Run: headless pygame with SDL's dummy video driver; simulated clock (each Clock.tick advances the game by its frame time, no real sleeping); random seed 0; keys injected as events and as key.get_pressed() state; no mouse input.
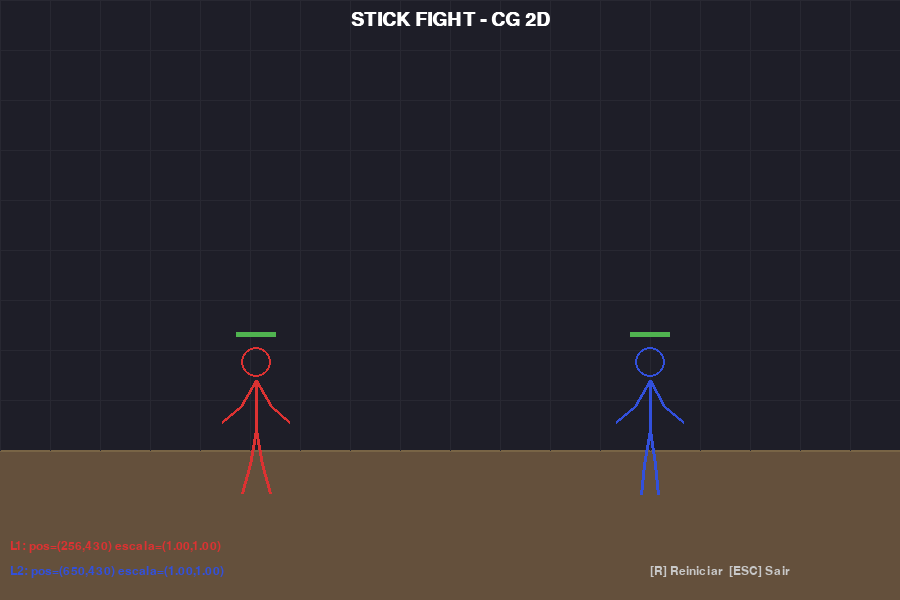
Frame 1 of 4 · flips 1–60 · no input
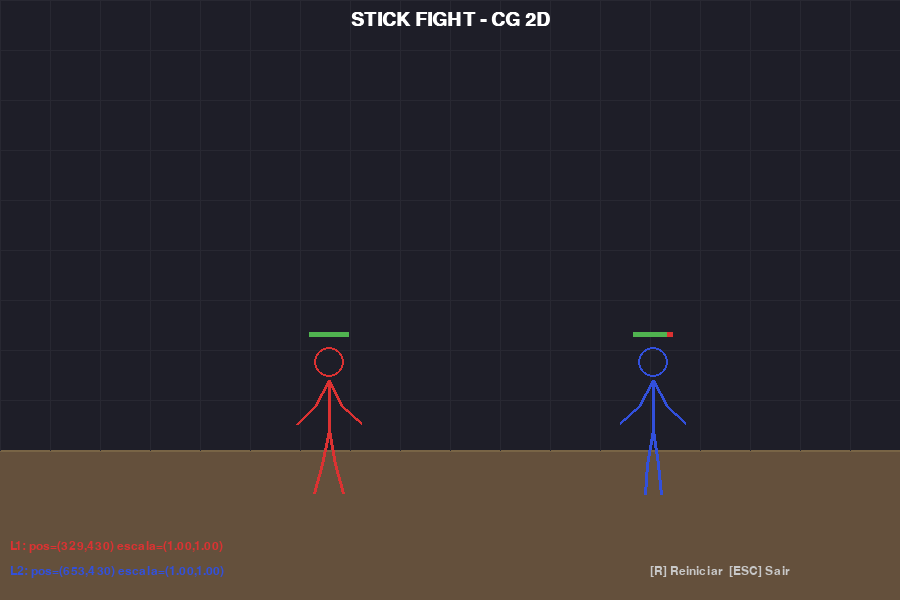
Frame 2 of 4 · flips 61–180 · tapped SPACE, RETURN · held RIGHT (→), D
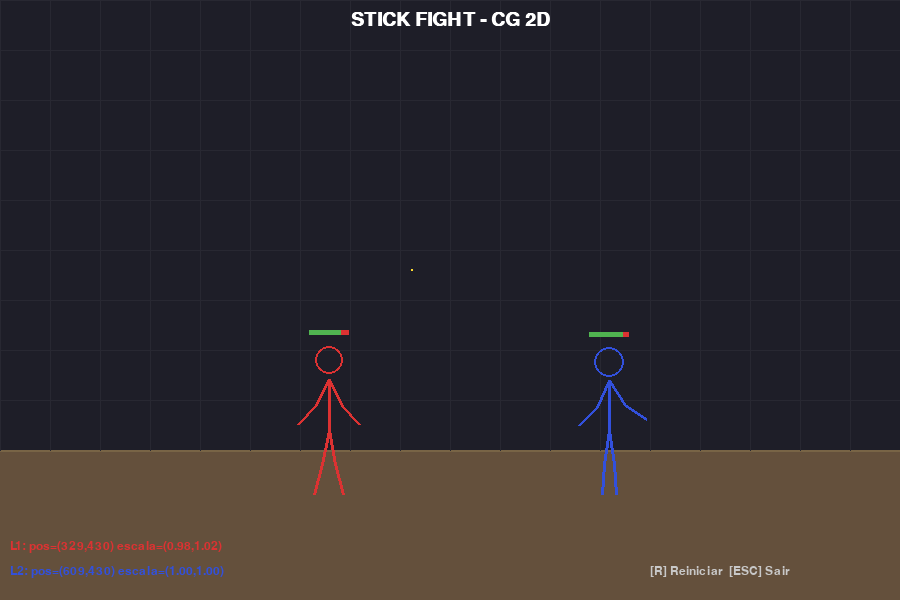
Frame 3 of 4 · flips 181–300 · held DOWN (↓), S
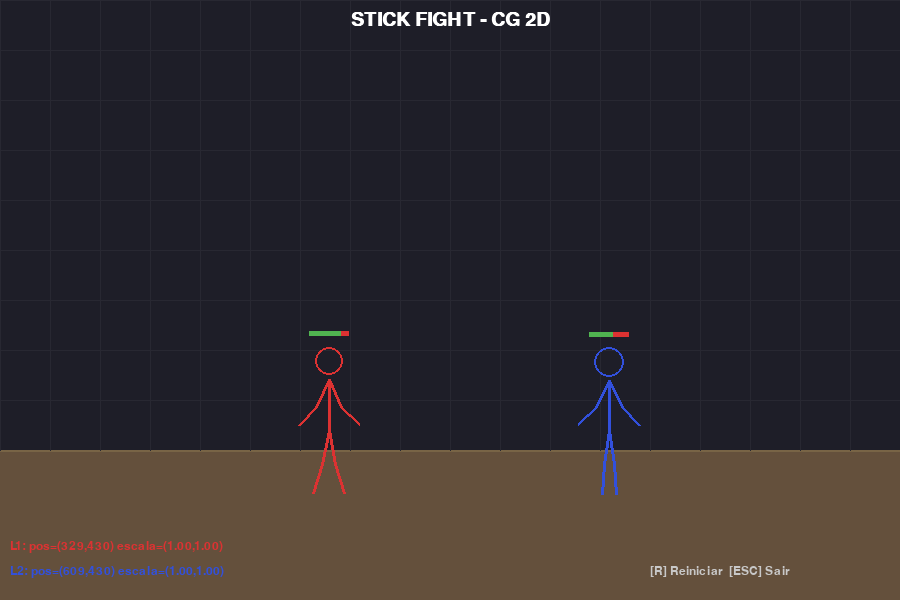
Frame 4 of 4 · flips 301–420 · held LEFT (←), A, UP (↑), W

The pygame program that drew these frames:

"""
Animação Estilo Stick Fight - Computação Gráfica 2D
Demonstra transformações geométricas: translação, rotação, escala e composição.
Autor: Aluno de Engenharia de Computação
"""

import pygame
import math
import sys

# ======================== CONFIGURAÇÕES ========================
LARGURA, ALTURA = 900, 600
FPS = 60
BRANCO = (255, 255, 255)
PRETO = (0, 0, 0)
VERMELHO = (220, 50, 50)
AZUL = (50, 80, 220)
CINZA_CLARO = (200, 200, 200)
VERDE = (80, 180, 80)
AMARELO = (255, 220, 50)
CHAO_COR = (100, 80, 60)

# ======================== FUNÇÕES DE TRANSFORMAÇÃO 2D ========================

def translacao(ponto, tx, ty):
    """Aplica translação T(tx, ty) ao ponto (x, y).
    Matriz: |1  0  tx| |x|   |x + tx|
            |0  1  ty| |y| = |y + ty|
            |0  0   1| |1|   |  1   |
    """
    return (ponto[0] + tx, ponto[1] + ty)


def rotacao(ponto, angulo_rad, centro=(0, 0)):
    """Aplica rotação R(θ) ao ponto em torno de um centro.
    Matriz: |cos θ  -sin θ  0|
            |sin θ   cos θ  0|
            |  0       0    1|
    Composta com translação para rotacionar em torno de ponto arbitrário.
    """
    cx, cy = centro
    # Translada para origem
    px, py = ponto[0] - cx, ponto[1] - cy
    # Aplica rotação
    cos_a = math.cos(angulo_rad)
    sin_a = math.sin(angulo_rad)
    rx = px * cos_a - py * sin_a
    ry = px * sin_a + py * cos_a
    # Translada de volta
    return (rx + cx, ry + cy)


def escala(ponto, sx, sy, centro=(0, 0)):
    """Aplica escala S(sx, sy) ao ponto em torno de um centro.
    Matriz: |sx  0  0|
            |0  sy  0|
            |0   0  1|
    """
    cx, cy = centro
    px, py = ponto[0] - cx, ponto[1] - cy
    return (px * sx + cx, py * sy + cy)


# ======================== CLASSE STICK FIGURE ========================

class StickFigure:
    """Representa uma figura de palito (stick figure) com articulações.
    Cada membro é definido por segmentos de reta relativos a articulações,
    permitindo aplicar rotação independente em cada junta (cinemática direta).
    """

    def __init__(self, x, y, cor, nome="Lutador", direcao=1):
        self.x = x  # Posição base (quadril)
        self.y = y
        self.cor = cor
        self.nome = nome
        self.direcao = direcao  # 1 = direita, -1 = esquerda

        # Comprimentos dos membros
        self.torso_len = 50
        self.cabeca_raio = 15
        self.braco_sup_len = 30
        self.braco_inf_len = 25
        self.perna_sup_len = 35
        self.perna_inf_len = 30

        # Ângulos das articulações (em radianos)
        self.angulo_torso = 0
        self.angulo_braco_dir = math.radians(-30) * direcao
        self.angulo_antebraco_dir = math.radians(-20) * direcao
        self.angulo_braco_esq = math.radians(30) * direcao
        self.angulo_antebraco_esq = math.radians(20) * direcao
        self.angulo_perna_dir = math.radians(10) * direcao
        self.angulo_canela_dir = math.radians(5)
        self.angulo_perna_esq = math.radians(-10) * direcao
        self.angulo_canela_esq = math.radians(-5)

        # Estado de animação
        self.vida = 100
        self.escala_x = 1.0
        self.escala_y = 1.0
        self.atacando = False
        self.frame_ataque = 0
        self.pulando = False
        self.vel_y = 0
        self.chao_y = y

    def _calcular_ponto_final(self, inicio, comprimento, angulo):
        """Calcula ponto final de um segmento dado início, comprimento e ângulo."""
        fx = inicio[0] + comprimento * math.sin(angulo)
        fy = inicio[1] + comprimento * math.cos(angulo)
        return (fx, fy)

    def _obter_articulacoes(self):
        """Calcula todas as posições das articulações usando cinemática direta.
        Cada articulação depende da anterior (encadeamento de transformações).
        """
        quadril = (self.x, self.y)

        # Torso: do quadril até os ombros
        ombros = self._calcular_ponto_final(quadril, -self.torso_len, self.angulo_torso)

        # Cabeça: acima dos ombros
        cabeca_centro = (ombros[0], ombros[1] - self.cabeca_raio - 3)

        # Braço direito
        cotovelo_dir = self._calcular_ponto_final(
            ombros, self.braco_sup_len,
            self.angulo_torso + self.angulo_braco_dir
        )
        mao_dir = self._calcular_ponto_final(
            cotovelo_dir, self.braco_inf_len,
            self.angulo_torso + self.angulo_braco_dir + self.angulo_antebraco_dir
        )

        # Braço esquerdo
        cotovelo_esq = self._calcular_ponto_final(
            ombros, self.braco_sup_len,
            self.angulo_torso + self.angulo_braco_esq
        )
        mao_esq = self._calcular_ponto_final(
            cotovelo_esq, self.braco_inf_len,
            self.angulo_torso + self.angulo_braco_esq + self.angulo_antebraco_esq
        )

        # Perna direita
        joelho_dir = self._calcular_ponto_final(
            quadril, self.perna_sup_len, self.angulo_perna_dir
        )
        pe_dir = self._calcular_ponto_final(
            joelho_dir, self.perna_inf_len,
            self.angulo_perna_dir + self.angulo_canela_dir
        )

        # Perna esquerda
        joelho_esq = self._calcular_ponto_final(
            quadril, self.perna_sup_len, self.angulo_perna_esq
        )
        pe_esq = self._calcular_ponto_final(
            joelho_esq, self.perna_inf_len,
            self.angulo_perna_esq + self.angulo_canela_esq
        )

        return {
            'quadril': quadril,
            'ombros': ombros,
            'cabeca': cabeca_centro,
            'cotovelo_dir': cotovelo_dir,
            'mao_dir': mao_dir,
            'cotovelo_esq': cotovelo_esq,
            'mao_esq': mao_esq,
            'joelho_dir': joelho_dir,
            'pe_dir': pe_dir,
            'joelho_esq': joelho_esq,
            'pe_esq': pe_esq,
        }

    def desenhar(self, tela):
        """Renderiza a stick figure na tela usando as articulações calculadas."""
        pts = self._obter_articulacoes()
        espessura = 3

        # Aplicar escala visual (efeito de impacto)
        if self.escala_x != 1.0 or self.escala_y != 1.0:
            centro = pts['quadril']
            for chave in pts:
                if chave != 'quadril':
                    pts[chave] = escala(pts[chave], self.escala_x, self.escala_y, centro)

        cor = self.cor

        # Desenha torso
        pygame.draw.line(tela, cor, pts['quadril'], pts['ombros'], espessura)

        # Desenha cabeça
        pygame.draw.circle(tela, cor, (int(pts['cabeca'][0]), int(pts['cabeca'][1])),
                          int(self.cabeca_raio * self.escala_x), 2)

        # Desenha braços
        pygame.draw.line(tela, cor, pts['ombros'], pts['cotovelo_dir'], espessura)
        pygame.draw.line(tela, cor, pts['cotovelo_dir'], pts['mao_dir'], espessura)
        pygame.draw.line(tela, cor, pts['ombros'], pts['cotovelo_esq'], espessura)
        pygame.draw.line(tela, cor, pts['cotovelo_esq'], pts['mao_esq'], espessura)

        # Desenha pernas
        pygame.draw.line(tela, cor, pts['quadril'], pts['joelho_dir'], espessura)
        pygame.draw.line(tela, cor, pts['joelho_dir'], pts['pe_dir'], espessura)
        pygame.draw.line(tela, cor, pts['quadril'], pts['joelho_esq'], espessura)
        pygame.draw.line(tela, cor, pts['joelho_esq'], pts['pe_esq'], espessura)

        # Barra de vida
        barra_x = int(pts['cabeca'][0]) - 20
        barra_y = int(pts['cabeca'][1]) - 30
        pygame.draw.rect(tela, VERMELHO, (barra_x, barra_y, 40, 5))
        pygame.draw.rect(tela, VERDE, (barra_x, barra_y, int(40 * self.vida / 100), 5))

    def animar_idle(self, tempo):
        """Animação de repouso: leve balanço dos braços (oscilação senoidal)."""
        oscilacao = math.sin(tempo * 3) * 0.1
        self.angulo_braco_dir = (math.radians(-30) + oscilacao) * self.direcao
        self.angulo_braco_esq = (math.radians(30) - oscilacao) * self.direcao
        self.angulo_perna_dir = math.radians(10) * self.direcao + oscilacao * 0.3
        self.angulo_perna_esq = math.radians(-10) * self.direcao - oscilacao * 0.3

    def animar_soco(self, progresso):
        """Animação de soco: rotação rápida do braço direito para frente.
        progresso: 0.0 a 1.0 (início ao fim do soco)
        """
        if progresso < 0.4:
            # Preparação (wind-up): braço vai para trás
            t = progresso / 0.4
            self.angulo_braco_dir = math.radians(-30 - 60 * t) * self.direcao
            self.angulo_antebraco_dir = math.radians(-20 - 30 * t) * self.direcao
        elif progresso < 0.7:
            # Golpe: braço vai rápido para frente
            t = (progresso - 0.4) / 0.3
            self.angulo_braco_dir = math.radians(-90 + 140 * t) * self.direcao
            self.angulo_antebraco_dir = math.radians(-50 + 60 * t) * self.direcao
        else:
            # Retorno
            t = (progresso - 0.7) / 0.3
            self.angulo_braco_dir = math.radians(50 - 80 * t) * self.direcao
            self.angulo_antebraco_dir = math.radians(10 - 30 * t) * self.direcao

    def animar_chute(self, progresso):
        """Animação de chute: rotação da perna direita para frente."""
        if progresso < 0.3:
            t = progresso / 0.3
            self.angulo_perna_dir = math.radians(10 - 70 * t) * self.direcao
            self.angulo_canela_dir = math.radians(5 + 40 * t)
        elif progresso < 0.6:
            t = (progresso - 0.3) / 0.3
            self.angulo_perna_dir = math.radians(-60 + 20 * t) * self.direcao
            self.angulo_canela_dir = math.radians(45 - 10 * t)
        else:
            t = (progresso - 0.6) / 0.4
            self.angulo_perna_dir = math.radians(-40 + 50 * t) * self.direcao
            self.angulo_canela_dir = math.radians(35 - 30 * t)

    def animar_pulo(self, tempo):
        """Animação de pulo: translação vertical com gravidade simulada."""
        if self.pulando:
            self.vel_y += 0.5  # gravidade
            self.y += self.vel_y
            if self.y >= self.chao_y:
                self.y = self.chao_y
                self.pulando = False
                self.vel_y = 0

    def pular(self):
        if not self.pulando:
            self.pulando = True
            self.vel_y = -12

    def atualizar(self, tempo):
        """Atualiza a animação frame a frame."""
        self.animar_pulo(tempo)

        if self.atacando:
            self.frame_ataque += 1
            progresso = self.frame_ataque / 40.0
            if progresso >= 1.0:
                self.atacando = False
                self.frame_ataque = 0
            else:
                if self.frame_ataque % 80 < 40:
                    self.animar_soco(progresso)
                else:
                    self.animar_chute(progresso)
        else:
            self.animar_idle(tempo)

        # Efeito de escala de impacto (squash & stretch)
        if self.escala_x != 1.0:
            self.escala_x += (1.0 - self.escala_x) * 0.1
        if self.escala_y != 1.0:
            self.escala_y += (1.0 - self.escala_y) * 0.1


# ======================== CLASSE PARTÍCULA ========================

class Particula:
    """Partícula para efeitos visuais (impacto, poeira).
    Demonstra translação contínua + escala decrescente.
    """
    def __init__(self, x, y, cor):
        self.x = x
        self.y = y
        self.cor = cor
        self.vx = (pygame.time.get_ticks() % 7 - 3) * 1.5
        self.vy = -(pygame.time.get_ticks() % 5 + 2) * 1.2
        self.vida = 1.0
        self.raio = 4

    def atualizar(self):
        self.x += self.vx
        self.y += self.vy
        self.vy += 0.15  # gravidade
        self.vida -= 0.03
        self.raio = max(1, int(4 * self.vida))  # escala decrescente

    def desenhar(self, tela):
        if self.vida > 0:
            alpha = max(0, min(255, int(255 * self.vida)))
            cor = (min(255, self.cor[0]), min(255, self.cor[1]), min(255, self.cor[2]))
            pygame.draw.circle(tela, cor, (int(self.x), int(self.y)), self.raio)


# ======================== COREOGRAFIA DA LUTA ========================

class Coreografia:
    """Define a sequência de ações da animação automatizada."""

    def __init__(self, lutador1, lutador2):
        self.l1 = lutador1
        self.l2 = lutador2
        self.tempo = 0
        self.particulas = []
        self.fase = 0
        self.eventos = [
            # (tempo_inicio, ação)
            (60,  'l1_avanca'),
            (120, 'l1_soco'),
            (180, 'l2_recua'),
            (220, 'l2_avanca'),
            (280, 'l2_chute'),
            (340, 'l1_pulo'),
            (380, 'l1_soco_aereo'),
            (440, 'ambos_idle'),
            (500, 'l1_avanca'),
            (540, 'l2_soco'),
            (580, 'l1_chute'),
            (640, 'l2_pulo'),
            (700, 'final'),
        ]
        self.evento_idx = 0

    def atualizar(self):
        self.tempo += 1

        # Verificar próximo evento
        if self.evento_idx < len(self.eventos):
            t_evento, acao = self.eventos[self.evento_idx]
            if self.tempo >= t_evento:
                self._executar_acao(acao)
                self.evento_idx += 1

        # Mover personagens suavemente
        self._atualizar_movimento()

        # Atualizar partículas
        for p in self.particulas[:]:
            p.atualizar()
            if p.vida <= 0:
                self.particulas.remove(p)

    def _executar_acao(self, acao):
        import random
        if acao == 'l1_avanca':
            self.l1._meta_x = self.l1.x + 80
        elif acao == 'l1_soco':
            self.l1.atacando = True
            self.l1.frame_ataque = 0
            self.l2.vida -= 15
            self.l2.escala_x = 1.2
            self.l2.escala_y = 0.85
            for _ in range(5):
                self.particulas.append(Particula(
                    self.l2.x - 20, self.l2.y - 40, AMARELO))
        elif acao == 'l2_recua':
            self.l2._meta_x = self.l2.x + 40
        elif acao == 'l2_avanca':
            self.l2._meta_x = self.l2.x - 80
        elif acao == 'l2_chute':
            self.l2.atacando = True
            self.l2.frame_ataque = 0
            self.l1.vida -= 20
            self.l1.escala_x = 0.85
            self.l1.escala_y = 1.15
            for _ in range(5):
                self.particulas.append(Particula(
                    self.l1.x + 20, self.l1.y - 40, AMARELO))
        elif acao == 'l1_pulo':
            self.l1.pular()
        elif acao == 'l1_soco_aereo':
            self.l1.atacando = True
            self.l1.frame_ataque = 0
            self.l2.vida -= 25
            self.l2.escala_x = 1.3
            self.l2.escala_y = 0.8
            for _ in range(8):
                self.particulas.append(Particula(
                    self.l2.x - 10, self.l2.y - 50, VERMELHO))
        elif acao == 'ambos_idle':
            self.l1.atacando = False
            self.l2.atacando = False
        elif acao == 'l2_soco':
            self.l2.atacando = True
            self.l2.frame_ataque = 0
            self.l1.vida -= 15
            for _ in range(5):
                self.particulas.append(Particula(
                    self.l1.x + 15, self.l1.y - 35, AMARELO))
        elif acao == 'l1_chute':
            self.l1.atacando = True
            self.l1.frame_ataque = 0
            self.l2.vida -= 20
            for _ in range(5):
                self.particulas.append(Particula(
                    self.l2.x - 15, self.l2.y - 30, AMARELO))
        elif acao == 'l2_pulo':
            self.l2.pular()
        elif acao == 'final':
            pass  # Animação encerra

    def _atualizar_movimento(self):
        """Translação suave (interpolação linear) dos personagens."""
        for lutador in [self.l1, self.l2]:
            if hasattr(lutador, '_meta_x'):
                diff = lutador._meta_x - lutador.x
                if abs(diff) > 1:
                    lutador.x += diff * 0.08  # Interpolação suave


# ======================== LOOP PRINCIPAL ========================

def main():
    pygame.init()
    tela = pygame.display.set_mode((LARGURA, ALTURA))
    pygame.display.set_caption("Stick Fight - Computação Gráfica 2D")
    relogio = pygame.time.Clock()

    # Fonte para texto na tela
    fonte = pygame.font.SysFont("Arial", 18)
    fonte_titulo = pygame.font.SysFont("Arial", 28, bold=True)

    # Criar lutadores
    lutador1 = StickFigure(250, 430, VERMELHO, "Lutador 1", direcao=1)
    lutador2 = StickFigure(650, 430, AZUL, "Lutador 2", direcao=-1)

    # Criar coreografia automática
    coreografia = Coreografia(lutador1, lutador2)

    tempo = 0
    rodando = True

    while rodando:
        for evento in pygame.event.get():
            if evento.type == pygame.QUIT:
                rodando = False
            elif evento.type == pygame.KEYDOWN:
                if evento.key == pygame.K_ESCAPE:
                    rodando = False
                elif evento.key == pygame.K_r:
                    # Reset da animação
                    lutador1 = StickFigure(250, 430, VERMELHO, "Lutador 1", direcao=1)
                    lutador2 = StickFigure(650, 430, AZUL, "Lutador 2", direcao=-1)
                    coreografia = Coreografia(lutador1, lutador2)
                    tempo = 0

        tempo += 1.0 / FPS

        # Atualizar
        coreografia.atualizar()
        lutador1.atualizar(tempo)
        lutador2.atualizar(tempo)

        # ===== RENDERIZAÇÃO =====
        tela.fill((30, 30, 40))  # Fundo escuro

        # Chão com gradiente simples
        pygame.draw.rect(tela, CHAO_COR, (0, 450, LARGURA, 150))
        pygame.draw.line(tela, (120, 100, 70), (0, 450), (LARGURA, 450), 2)

        # Grade de referência (demonstra sistema de coordenadas)
        for gx in range(0, LARGURA, 50):
            pygame.draw.line(tela, (40, 40, 50), (gx, 0), (gx, 450), 1)
        for gy in range(0, 450, 50):
            pygame.draw.line(tela, (40, 40, 50), (0, gy), (LARGURA, gy), 1)

        # Desenhar partículas
        for p in coreografia.particulas:
            p.desenhar(tela)

        # Desenhar lutadores
        lutador1.desenhar(tela)
        lutador2.desenhar(tela)

        # HUD (Interface)
        titulo = fonte_titulo.render("STICK FIGHT - CG 2D", True, BRANCO)
        tela.blit(titulo, (LARGURA // 2 - titulo.get_width() // 2, 10))

        # Info de transformações ativas
        info1 = f"L1: pos=({int(lutador1.x)},{int(lutador1.y)}) escala=({lutador1.escala_x:.2f},{lutador1.escala_y:.2f})"
        info2 = f"L2: pos=({int(lutador2.x)},{int(lutador2.y)}) escala=({lutador2.escala_x:.2f},{lutador2.escala_y:.2f})"
        tela.blit(fonte.render(info1, True, VERMELHO), (10, ALTURA - 60))
        tela.blit(fonte.render(info2, True, AZUL), (10, ALTURA - 35))
        tela.blit(fonte.render("[R] Reiniciar  [ESC] Sair", True, CINZA_CLARO), (LARGURA - 250, ALTURA - 35))

        pygame.display.flip()
        relogio.tick(FPS)

    pygame.quit()
    sys.exit()


if __name__ == "__main__":
    main()
